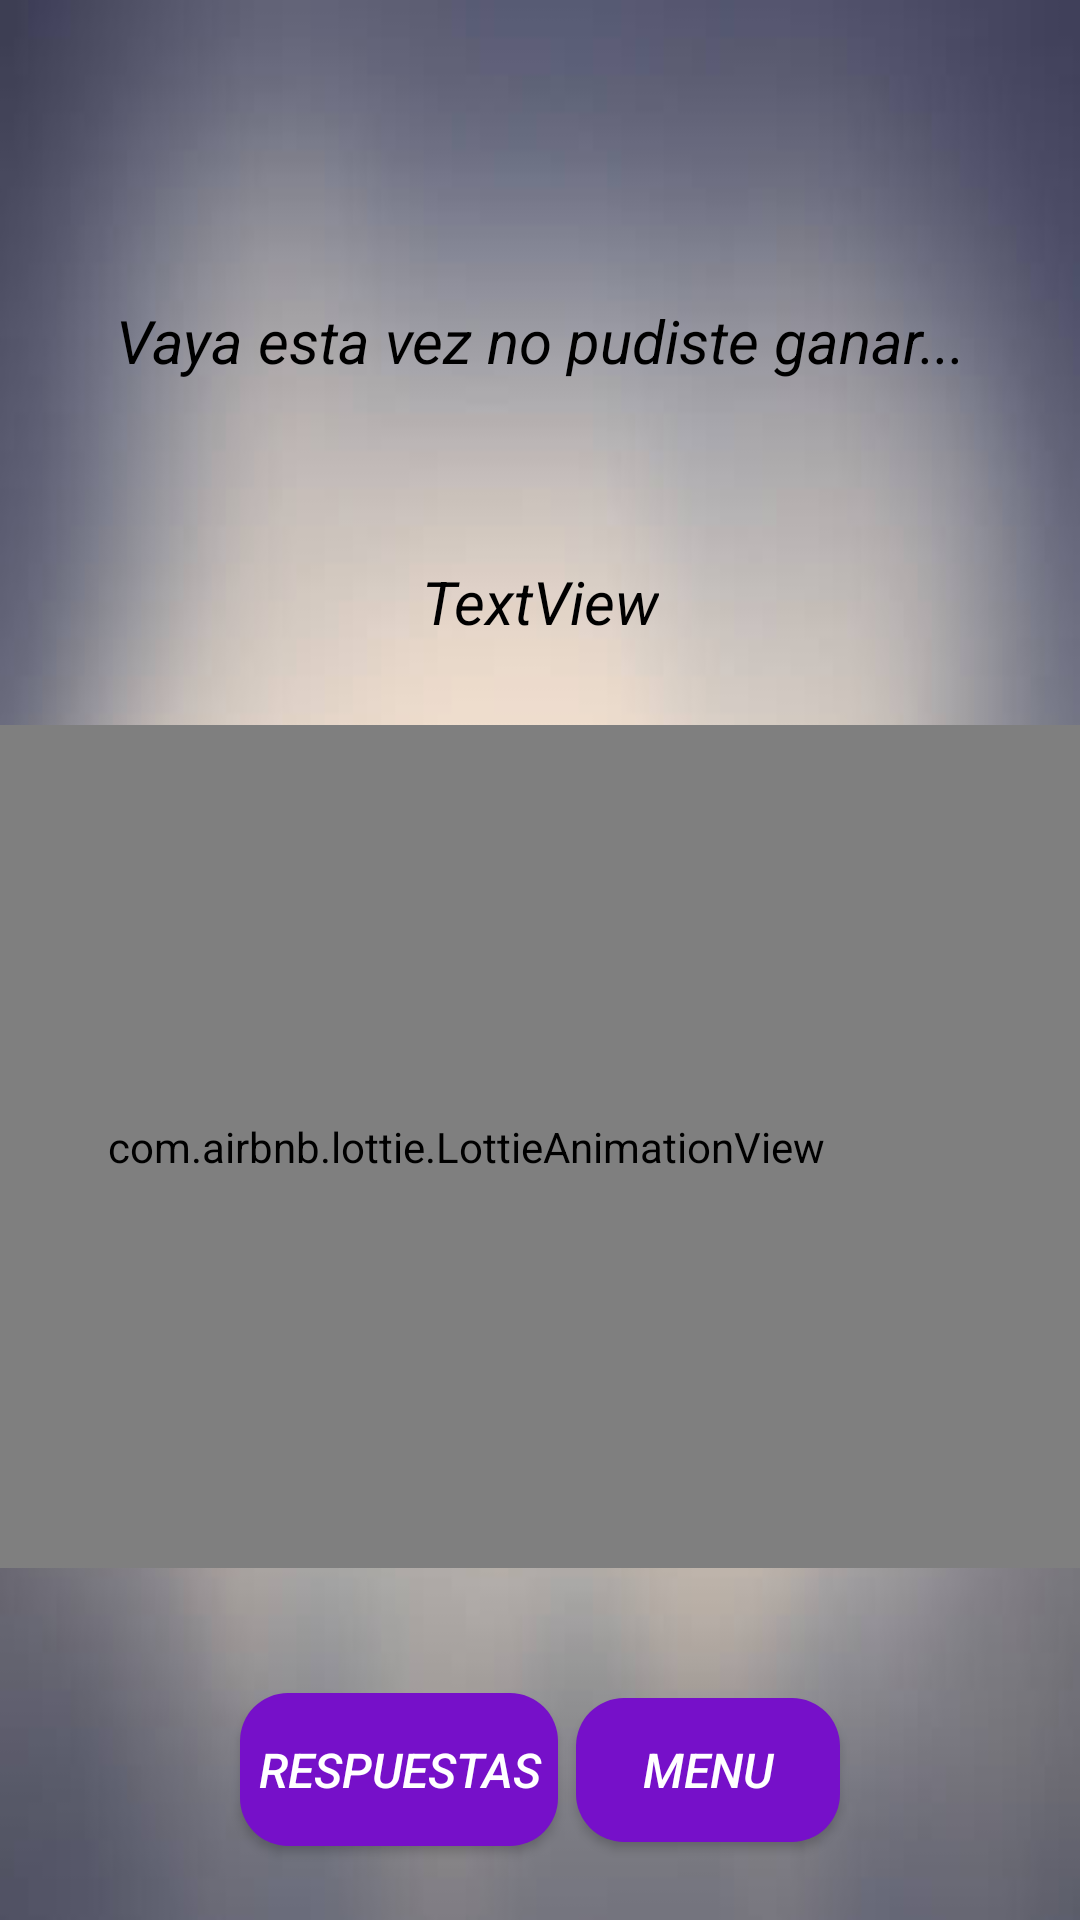

Reconstruct the res/layout file that produces this screen, plus the resources it refers to.
<!-- AndroidManifest.xml: application theme Theme.Design.NoActionBar -->
<!-- res/layout/derrota_puntuacionfinal.xml -->
<?xml version="1.0" encoding="utf-8"?>
<androidx.constraintlayout.widget.ConstraintLayout xmlns:android="http://schemas.android.com/apk/res/android"
    xmlns:app="http://schemas.android.com/apk/res-auto"
    xmlns:tools="http://schemas.android.com/tools"
    android:layout_width="match_parent"
    android:layout_height="match_parent"
    android:background="@drawable/istockphoto">

    <com.airbnb.lottie.LottieAnimationView
        android:id="@+id/animation_view"
        android:layout_width="410dp"
        android:layout_height="281dp"
        app:layout_constraintBottom_toBottomOf="parent"
        app:layout_constraintEnd_toEndOf="parent"
        app:layout_constraintHorizontal_bias="1.0"
        app:layout_constraintStart_toStartOf="parent"
        app:layout_constraintTop_toTopOf="parent"
        app:layout_constraintVertical_bias="0.673"
        app:lottie_autoPlay="true"
        app:lottie_fileName="Derrota.json"
        app:lottie_loop="true" />

    <Button
        android:id="@+id/buttonMenu"
        android:layout_width="wrap_content"
        android:layout_height="wrap_content"
        android:layout_marginTop="47dp"
        android:layout_marginEnd="80dp"
        android:layout_marginBottom="30dp"
        android:background="@drawable/bordes_redondos"
        android:onClick="Menu"
        android:text="Menu"
        android:textSize="16dp"
        android:textStyle="italic"
        app:layout_constraintBottom_toBottomOf="parent"
        app:layout_constraintEnd_toEndOf="parent"
        app:layout_constraintTop_toBottomOf="@+id/animation_view" />

    <Button
        android:id="@+id/buttonRespuestas"
        android:layout_width="106dp"
        android:layout_height="51dp"
        android:layout_marginStart="80dp"
        android:layout_marginTop="47dp"
        android:layout_marginBottom="30dp"
        android:background="@drawable/bordes_redondos"
        android:onClick="Respuestas"
        android:text="Respuestas"
        android:textSize="16dp"
        android:textStyle="italic"
        app:layout_constraintBottom_toBottomOf="parent"
        app:layout_constraintStart_toStartOf="parent"
        app:layout_constraintTop_toBottomOf="@+id/animation_view" />

    <TextView
        android:id="@+id/textViewFelicitacion"
        android:layout_width="wrap_content"
        android:layout_height="wrap_content"
        android:layout_marginTop="100dp"
        android:text="@string/derrota"
        android:textSize="20dp"
        android:textAlignment="center"
        android:textStyle="italic"
        android:textColor="@color/black"
        app:layout_constraintEnd_toEndOf="parent"
        app:layout_constraintStart_toStartOf="parent"
        app:layout_constraintTop_toTopOf="parent" />

    <TextView
        android:id="@+id/textViewPuntuacionD"
        android:layout_width="wrap_content"
        android:layout_height="wrap_content"
        android:layout_marginTop="60dp"
        android:text="TextView"
        android:textSize="20dp"
        android:textAlignment="center"
        android:textStyle="italic"
        android:textColor="@color/black"
        app:layout_constraintEnd_toEndOf="parent"
        app:layout_constraintStart_toStartOf="parent"
        app:layout_constraintTop_toBottomOf="@+id/textViewFelicitacion" />

</androidx.constraintlayout.widget.ConstraintLayout>
<!-- resources referenced by this layout -->
<resources>
  <!-- drawable bordes_redondos (drawable) -->
  <?xml version="1.0" encoding="utf-8"?>
  <shape xmlns:android="http://schemas.android.com/apk/res/android" android:shape="rectangle">
  
          <solid android:color="#7610c9" />
          <stroke android:width="0dip" android:color="#000000" />
           <corners android:bottomRightRadius="16dp"
             android:bottomLeftRadius="16dp"
             android:topRightRadius="16dp"
             android:topLeftRadius="16dp"/>
  
  </shape>
  <!-- drawable istockphoto: jpg bitmap (drawable, 9797 bytes) -->
  <string name="derrota">Vaya esta vez no pudiste ganar...</string>
  <!-- not gathered from this repository: default colours our renderer supplied (Android Studio template values) -->
  <color name="black">#FF000000</color>
</resources>
